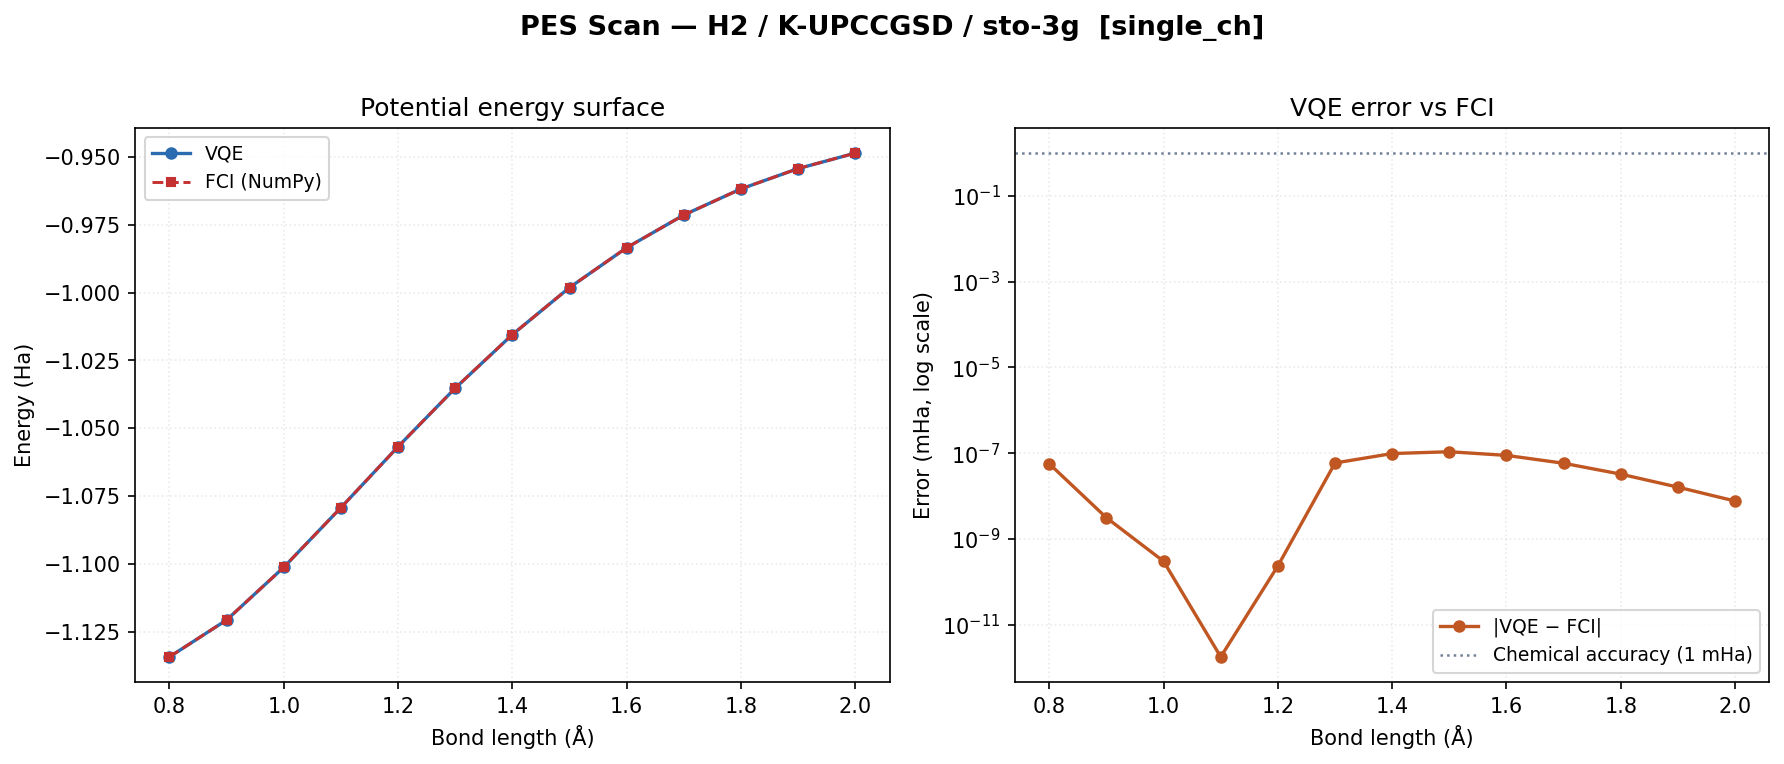

The file beside this chart, header and first rows:
Bond Length (Å), VQE Energy (Ha), FCI Energy (Ha), Error (Ha), Error (mHa), Runtime (s), Evals, Molecule, Basis, Ansatz, Mapper, Optimizer, Freeze Core, Active Space, Scan Type
0.8, -1.134, -1.134, 0.0, 0.0, 0.239, 10, H2, sto-3g, k-upccgsd, parity, slsqp, False, False, single_ch
0.9, -1.121, -1.121, 0.0, 0.0, 0.184, 9, H2, sto-3g, k-upccgsd, parity, slsqp, False, False, single_ch
1.0, -1.101, -1.101, 0.0, 0.0, 0.173, 9, H2, sto-3g, k-upccgsd, parity, slsqp, False, False, single_ch
1.1, -1.079, -1.079, 0.0, 0.0, 0.189, 9, H2, sto-3g, k-upccgsd, parity, slsqp, False, False, single_ch
1.2, -1.057, -1.057, 0.0, 0.0, 0.188, 9, H2, sto-3g, k-upccgsd, parity, slsqp, False, False, single_ch
1.3, -1.035, -1.035, 0.0, 0.0, 0.242, 12, H2, sto-3g, k-upccgsd, parity, slsqp, False, False, single_ch
1.4, -1.015, -1.015, 0.0, 0.0, 0.232, 12, H2, sto-3g, k-upccgsd, parity, slsqp, False, False, single_ch
1.5, -0.9981, -0.9981, 0.0, 0.0, 0.219, 12, H2, sto-3g, k-upccgsd, parity, slsqp, False, False, single_ch
1.6, -0.9835, -0.9835, 0.0, 0.0, 0.227, 12, H2, sto-3g, k-upccgsd, parity, slsqp, False, False, single_ch
1.7, -0.9714, -0.9714, 0.0, 0.0, 0.215, 12, H2, sto-3g, k-upccgsd, parity, slsqp, False, False, single_ch
1.8, -0.9618, -0.9618, 0.0, 0.0, 0.258, 12, H2, sto-3g, k-upccgsd, parity, slsqp, False, False, single_ch
1.9, -0.9543, -0.9543, 0.0, 0.0, 0.237, 12, H2, sto-3g, k-upccgsd, parity, slsqp, False, False, single_ch
2.0, -0.9486, -0.9486, 0.0, 0.0, 0.253, 12, H2, sto-3g, k-upccgsd, parity, slsqp, False, False, single_ch
